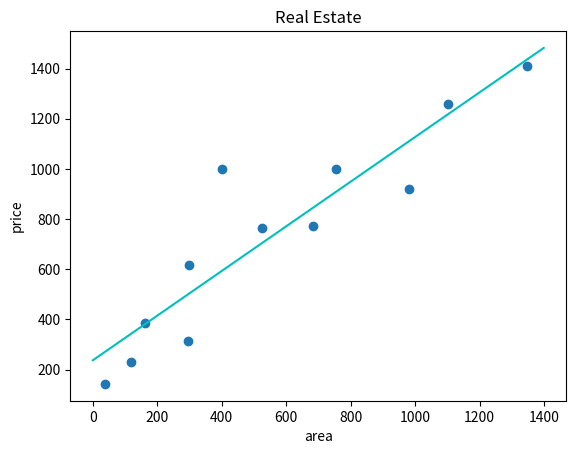

The matplotlib source for this figure:
# 引入绘图库
import numpy as np
from matplotlib import pyplot as plt

# 引入数据集xy的值列表
x = [119, 39, 163, 294, 297, 400, 525, 683, 756, 981, 1101, 1346]
y = [230, 143, 384, 314, 616, 1000, 763, 774, 1001, 920, 1259, 1410]

temp = 0
# 求∑xy
for i in range(12):
    temp += x[i] * y[i]
xy = temp
temp = 0
# 求∑x²
for i in x:
    temp += i ** 2
dx = temp
temp = 0
# 求∑x
for i in x:
    temp += i
px = temp
temp = 0
# 求∑y
for i in y:
    temp += i
py = temp
# 求出y=ax+b中ab的值, 得到拟合公式
a = (xy - (1 / 12) * px * py) / (dx - (1 / 12) * px * px)
b = (1 / 12) * py - a * (1 / 12) * px

print(a)


def standard(h):
    return a * h + b


plt.scatter(x, y)
m = np.arange(0, 1400)
plt.title("Real Estate")
plt.xlabel("area")
plt.ylabel("price")
plt.plot(m, standard(m), color='c')
plt.show()
